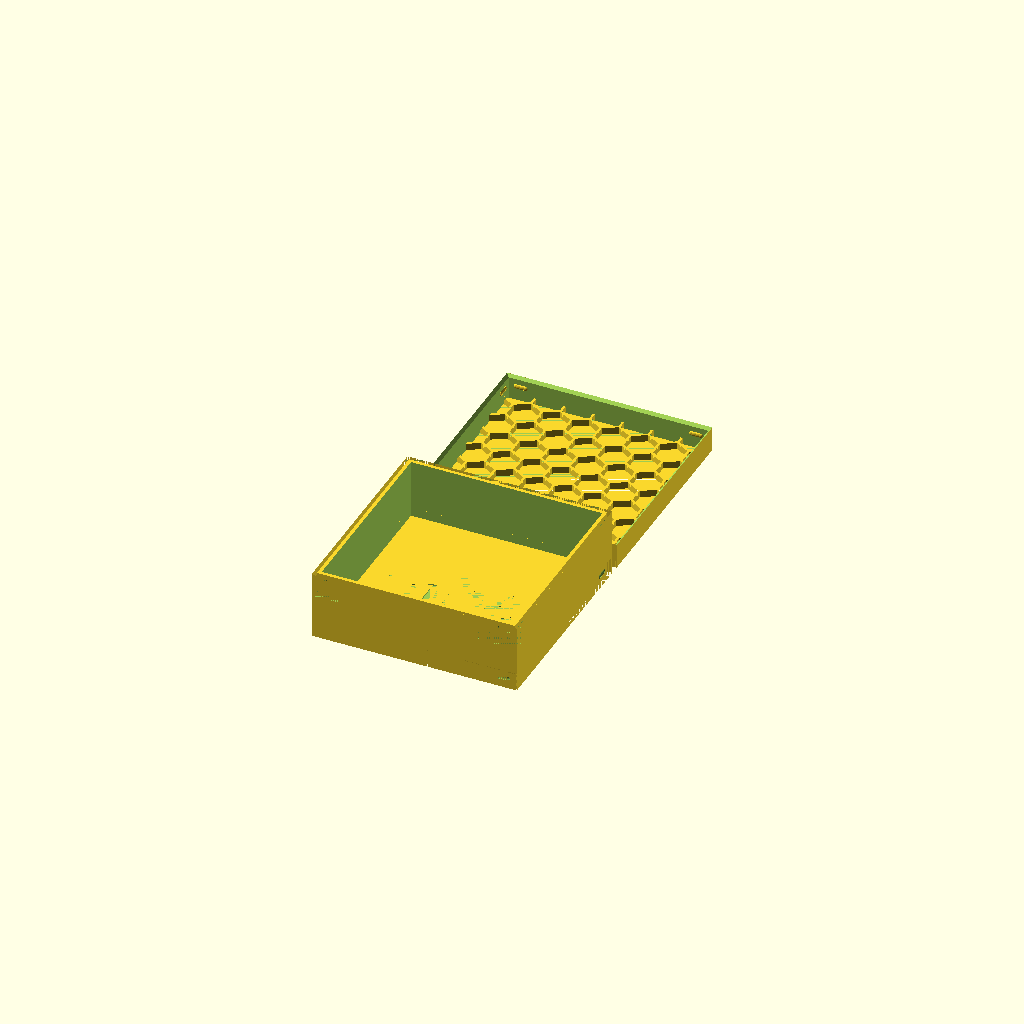
Cell 1 — every parameter at its default value.
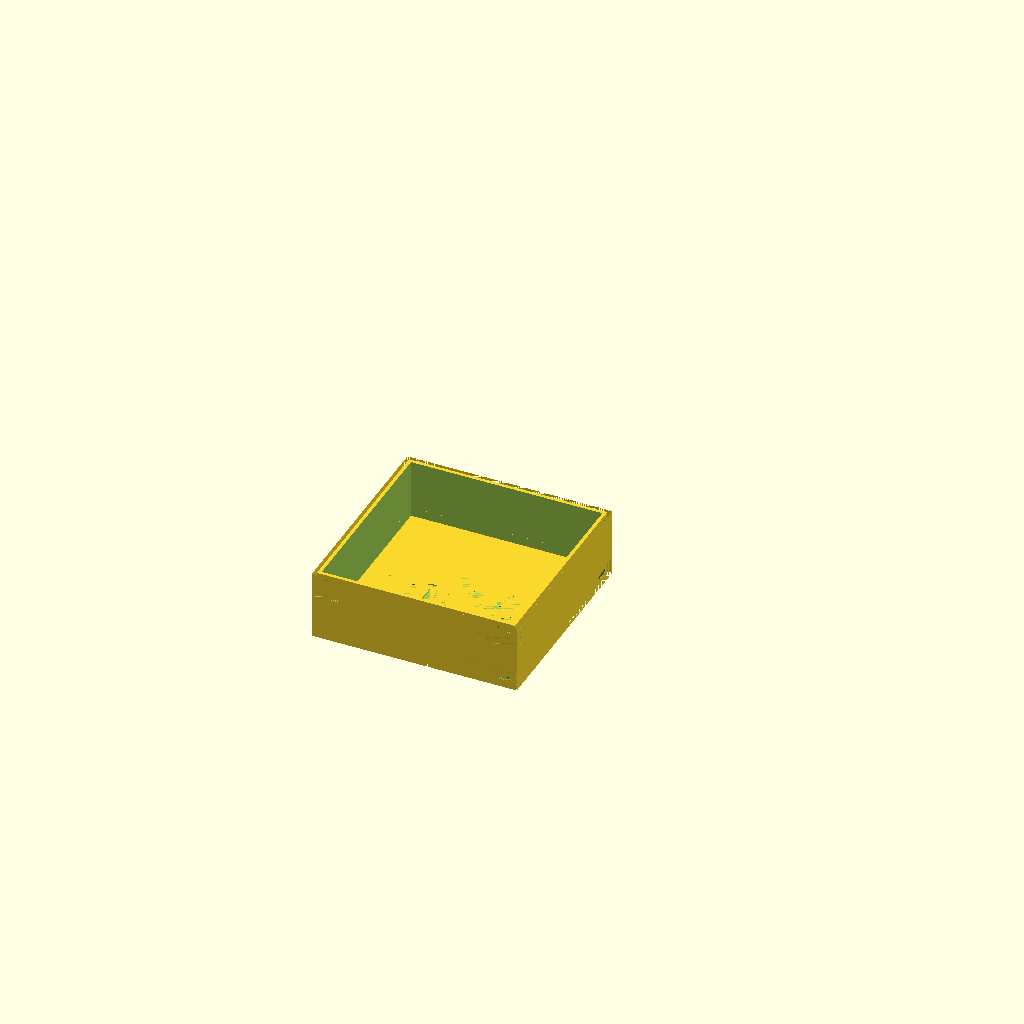
Cell 2 — g_b_print_lid set to false, the other parameters unchanged.
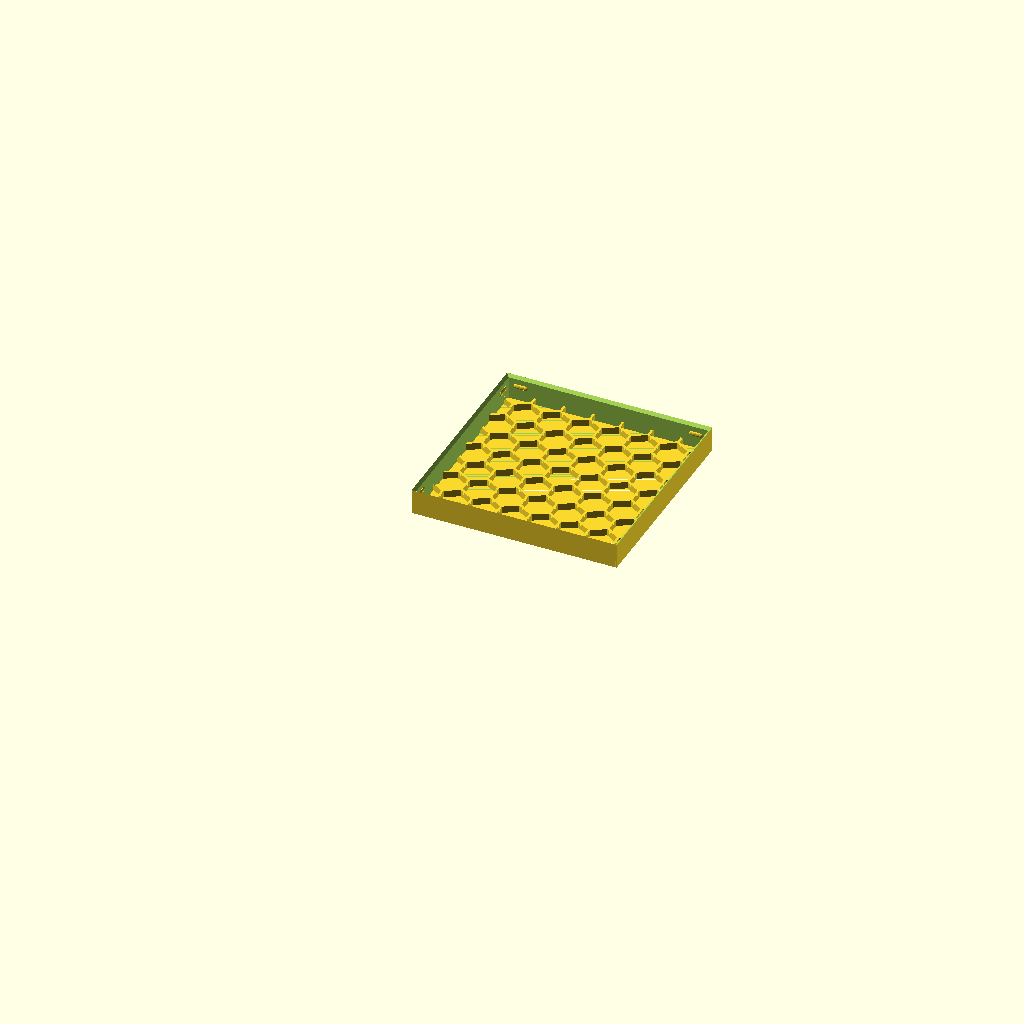
Cell 3 — g_b_print_box set to false, the other parameters unchanged.
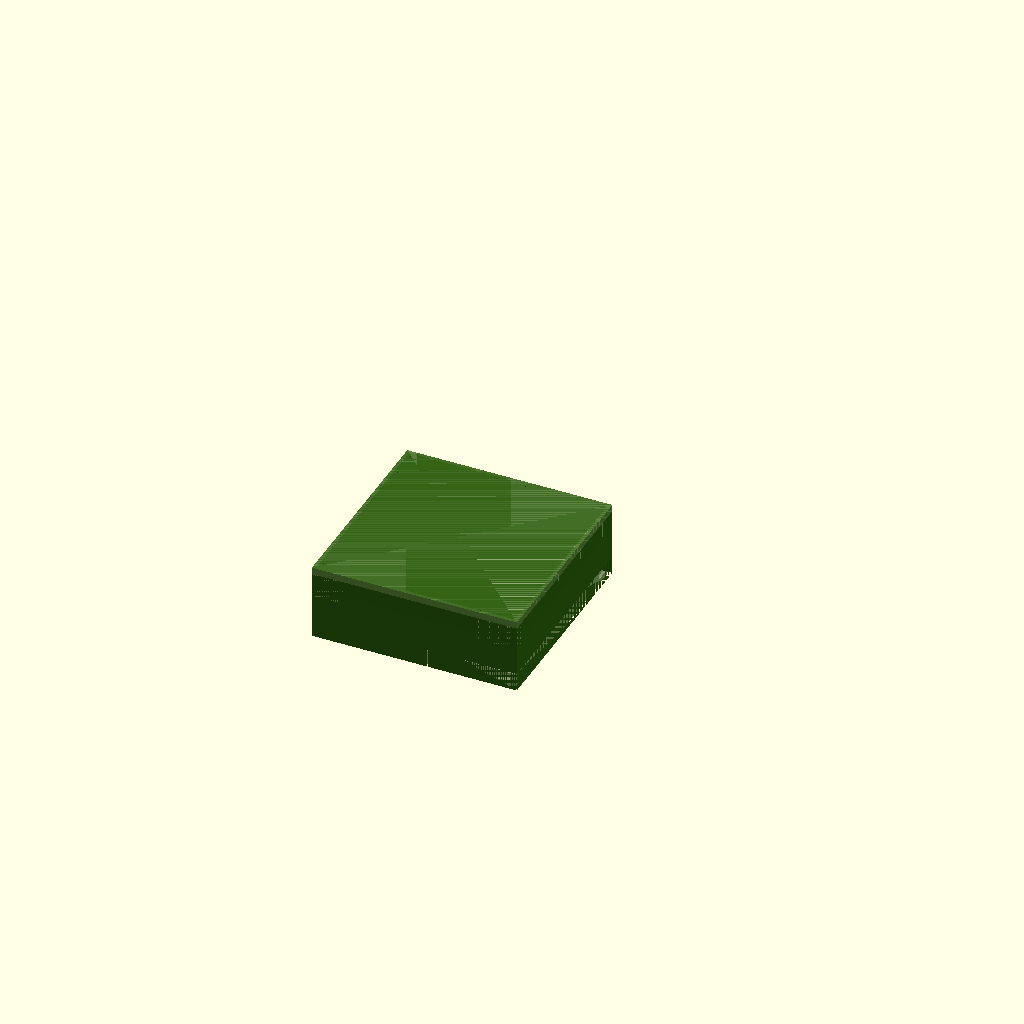
Cell 4 — g_b_visualization set to true, the other parameters unchanged.
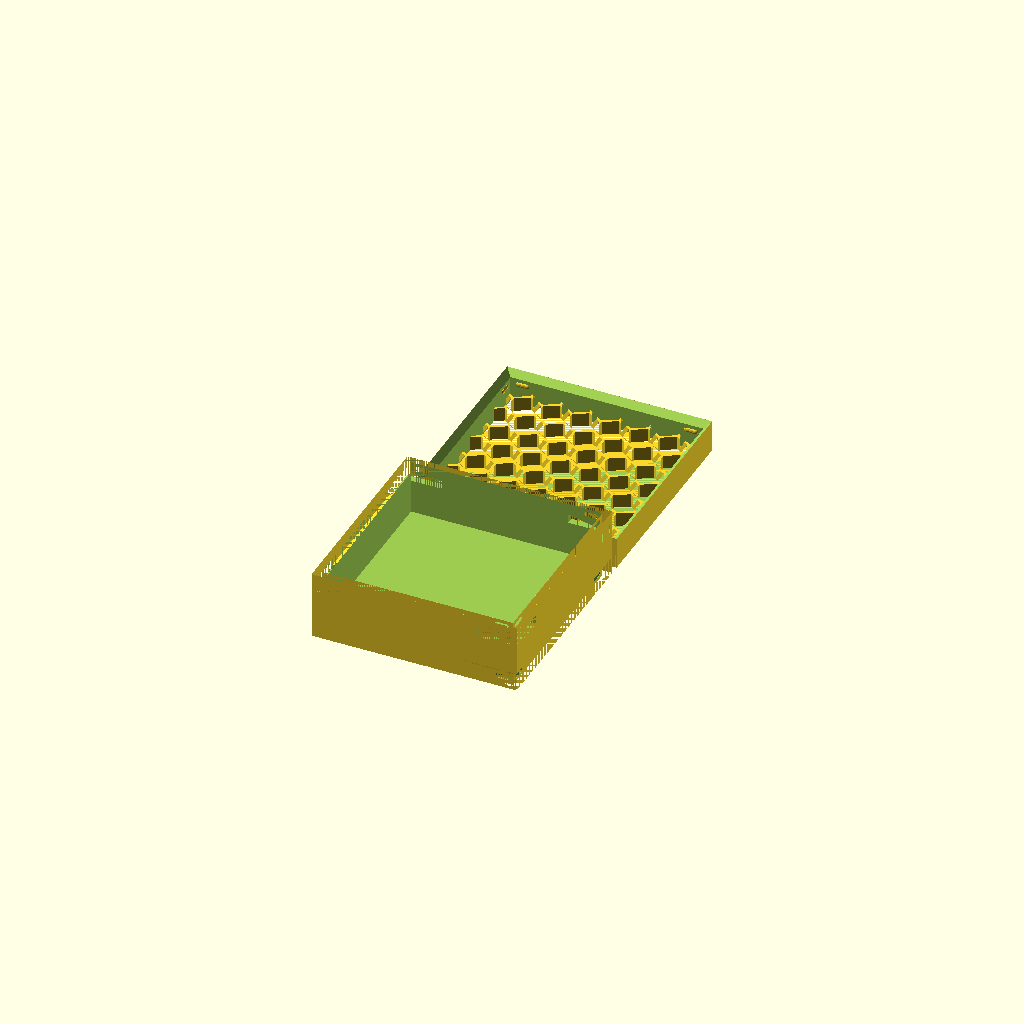
Cell 5 — g_wall_thickness set to 3, the other parameters unchanged.
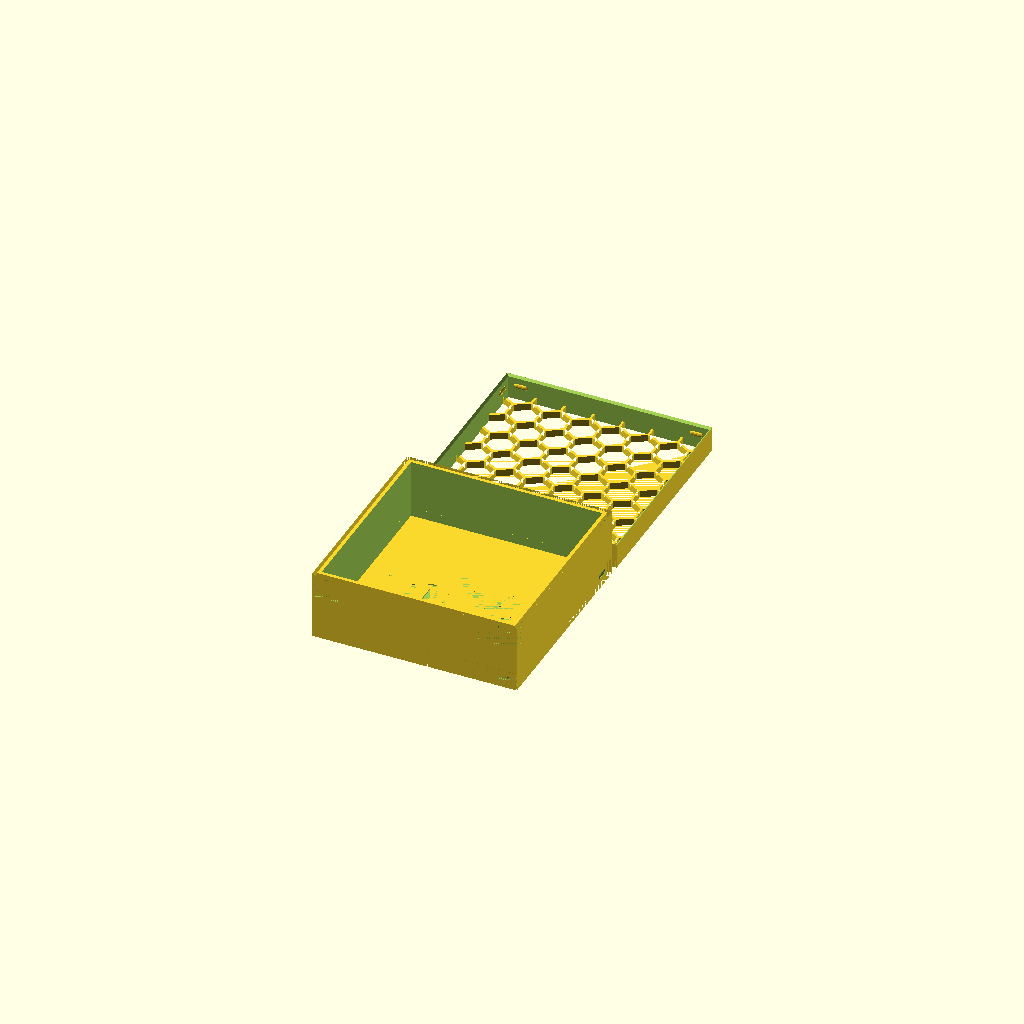
Cell 6 — g_tolerance set to 0.3, the other parameters unchanged.
All cells are drawn from one camera (rotation 55°, 0°, 25°, orthographic, colour scheme Cornfield), so only the parameter changes between them.
OpenSCAD source file example_mmu.scad:
include <boardgame_insert_toolkit_lib.2.scad>;

// determines whether lids are output.
g_b_print_lid = true;

// determines whether boxes are output.
g_b_print_box = true; 

// Focus on one box
g_isolated_print_box = ""; 

// Used to visualize how all of the boxes fit together. 
g_b_visualization = false;          
        
// this is the outer wall thickness. 
//Default = 1.5mm
g_wall_thickness = 1.5;

// The tolerance value is extra space put between planes of the lid and box that fit together.
// Increase the tolerance to loosen the fit and decrease it to tighten it.
//
// Note that the tolerance is applied exclusively to the lid.
// So if the lid is too tight or too loose, change this value ( up for looser fit, down for tighter fit ) and 
// you only need to reprint the lid.
// 
// The exception is the stackable box, where the bottom of the box is the lid of the box below,
// in which case the tolerance also affects that box bottom.
//
g_tolerance = 0.15;

// This adjusts the position of the lid detents downward. 
// The larger the value, the bigger the gap between the lid and the box.
g_tolerance_detents_pos = 0.1;

// This determines whether the default single material version is output, or, if printing in multiple materials, 
// which layer to output.
//
g_print_mmu_layer = "default"; // [ "default" | "mmu_box_layer" | "mmu_label_layer" ]

data =
[
    [   "simple box",
        [
            [ BOX_SIZE_XYZ,                                     [45, 45, 15.0] ],
            [ BOX_LID,
                [
               //     [ LID_SOLID_B, t],
                 //       [LID_LABELS_INVERT_B, t]
                ],                
            ],

            [ LABEL,
                [
                    [ LBL_TEXT,     "Lid Label"],
                    [ LBL_SIZE,     AUTO ],
                    [ ROTATION,     315 ],
                ]
            ],                   
            [ BOX_COMPONENT,
                [
                    [CMP_COMPARTMENT_SIZE_XYZ,  [ 42, 42, 13.0] ],
                    [LABEL,               
                        [
                            [LBL_TEXT, "label"],

                            [LBL_PLACEMENT,     CENTER],
                            [ ROTATION,         10],
                            [ LBL_SIZE,         AUTO],
                            [ LBL_FONT,         "Times New Roman:style=bold italic"],

                        ]
                    ],                      
                ]
            ],                            
        ]
    ],

  

];


MakeAll();
Parameter table extracted from the source (name, type, default, range or options):
g_b_print_lid: bool, default true
g_b_print_box: bool, default true
g_isolated_print_box: string, default ""
g_b_visualization: bool, default false
g_wall_thickness: number, default 1.5
g_tolerance: number, default 0.15
g_tolerance_detents_pos: number, default 0.1
g_print_mmu_layer: string, default "default"
